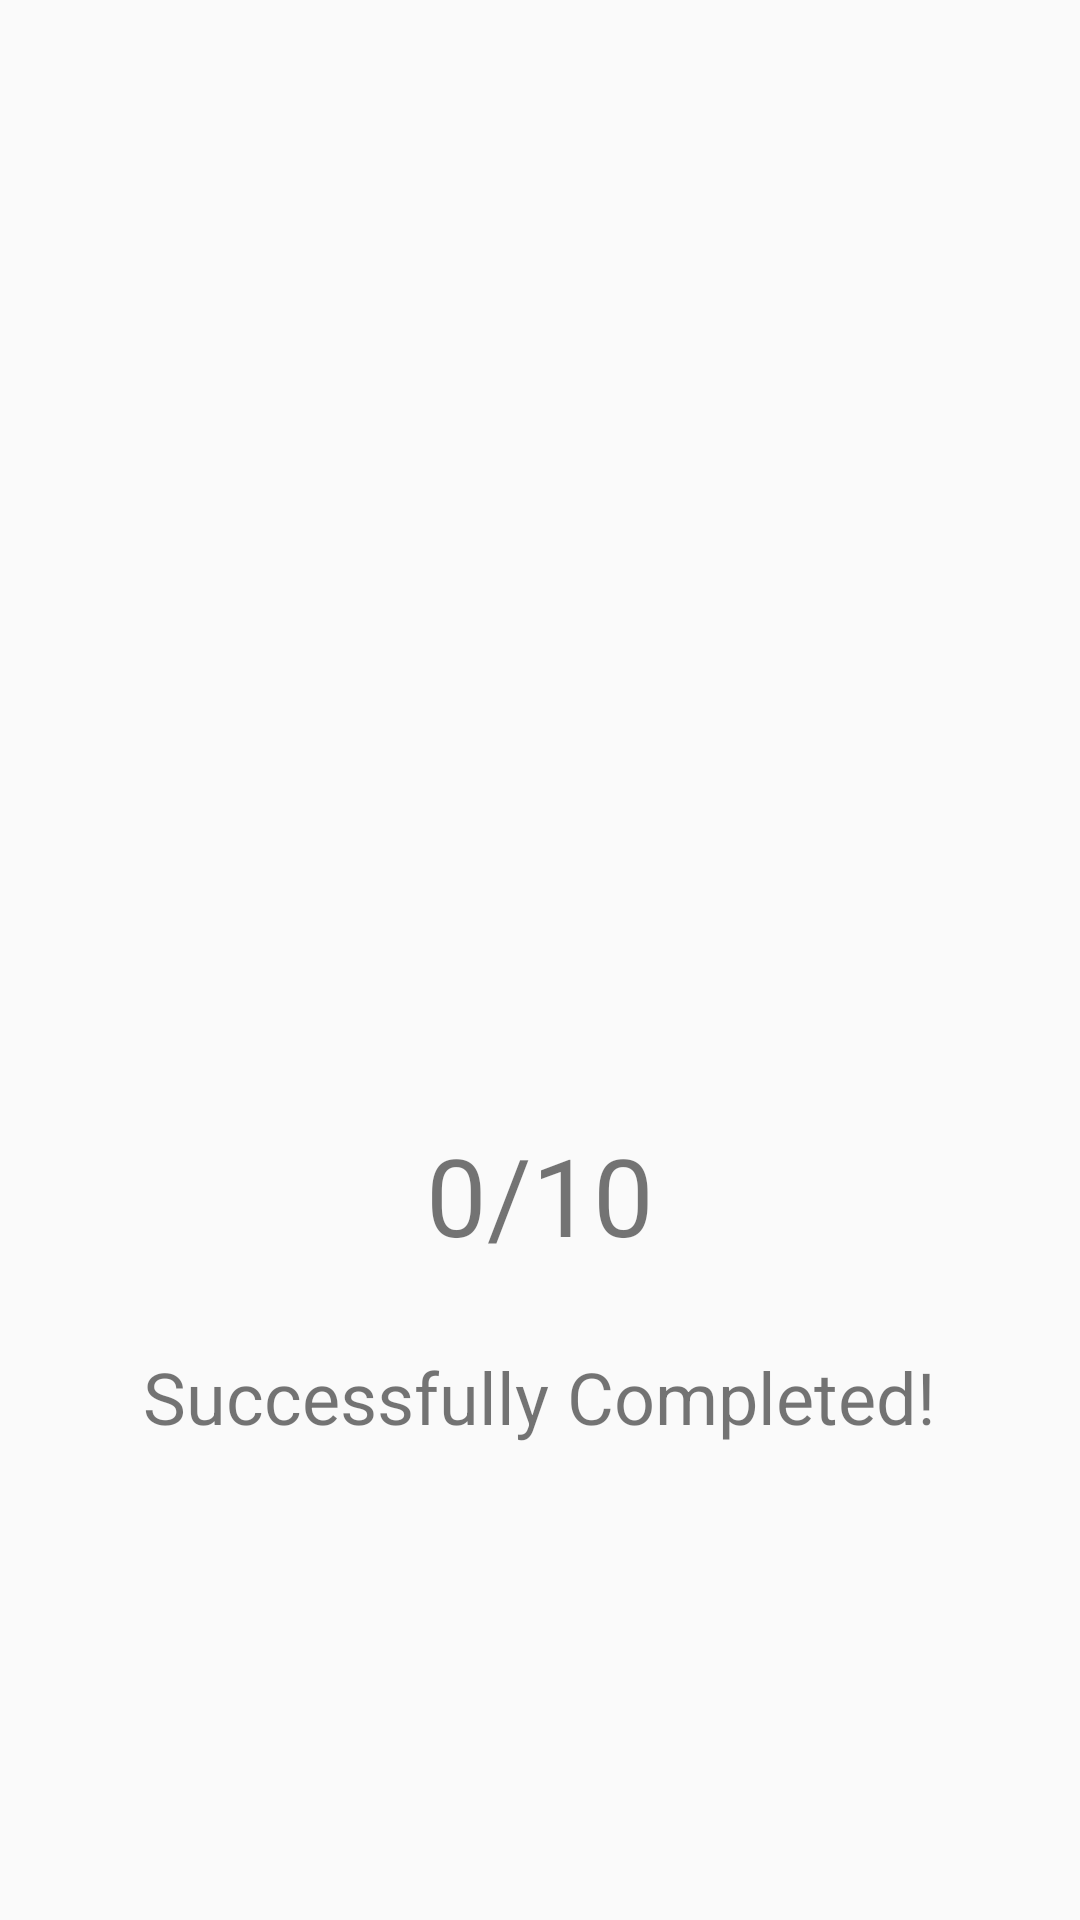

Produce the Android XML layout that renders to this screen, including the resource entries it uses.
<!-- AndroidManifest.xml: application theme AppTheme -->
<!-- res/layout/fragment_mainpage.xml -->
<RelativeLayout
    xmlns:android="http://schemas.android.com/apk/res/android"
    xmlns:app="http://schemas.android.com/apk/res-auto"
    xmlns:tools="http://schemas.android.com/tools"
    android:layout_width="match_parent"
    android:layout_height="match_parent"
    tools:context="com.parse.omscs_starter.Fragments.MainPageFragment">

    

    <LinearLayout
        android:layout_width="match_parent"
        android:layout_height="wrap_content"
        android:layout_marginTop="10dp"
        android:orientation="vertical"
        android:paddingTop="60dp"
        android:weightSum="1"
        tools:ignore="UselessParent"
        android:layout_alignParentTop="true"
        android:id="@+id/linearLayout">

        <ImageView
            android:id="@+id/imageView4"
            android:layout_width="wrap_content"
            android:layout_height="200dp"
            android:layout_centerHorizontal="true"
            app:srcCompat="@drawable/yellowjackets"
            tools:ignore="ContentDescription,ObsoleteLayoutParam" />


    </LinearLayout>

    <TextView
        android:id="@+id/main_page_text_view"
        android:layout_width="wrap_content"
        android:layout_height="wrap_content"
        android:layout_below="@+id/linearLayout"
        android:layout_centerHorizontal="true"
        android:layout_marginTop="104dp"
        android:text="0/10"
        android:textSize="36sp"
        tools:ignore="HardcodedText" />

    <TextView
        android:id="@+id/textView2"
        android:layout_width="wrap_content"
        android:layout_height="wrap_content"
        android:layout_below="@+id/main_page_text_view"
        android:layout_centerHorizontal="true"
        android:layout_marginTop="27dp"
        android:text="Successfully Completed!"
        android:textSize="24sp"
        tools:ignore="HardcodedText" />

</RelativeLayout>
<!-- resources referenced by this layout -->
<resources>
  <style name="AppTheme" parent="Theme.AppCompat.Light.DarkActionBar">
          
      </style>
</resources>
